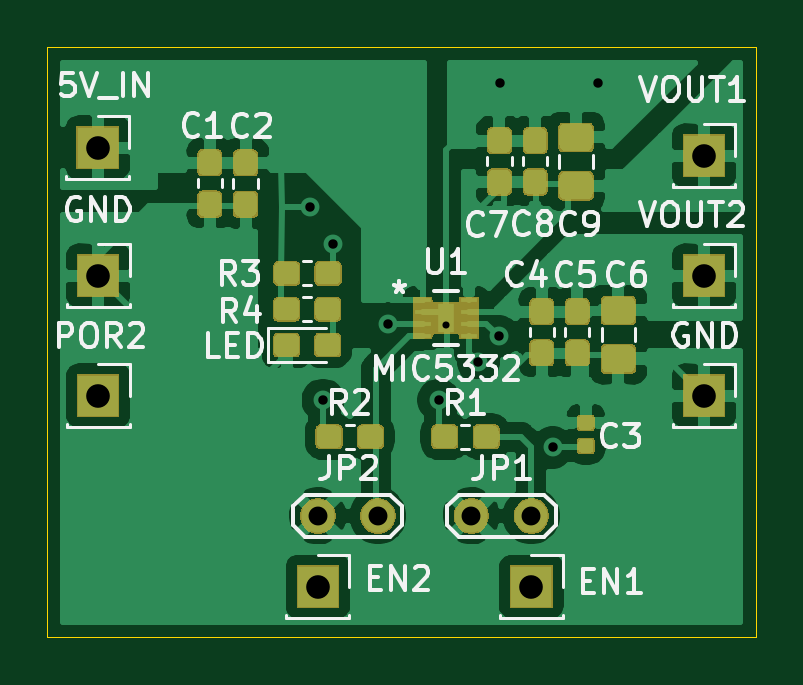
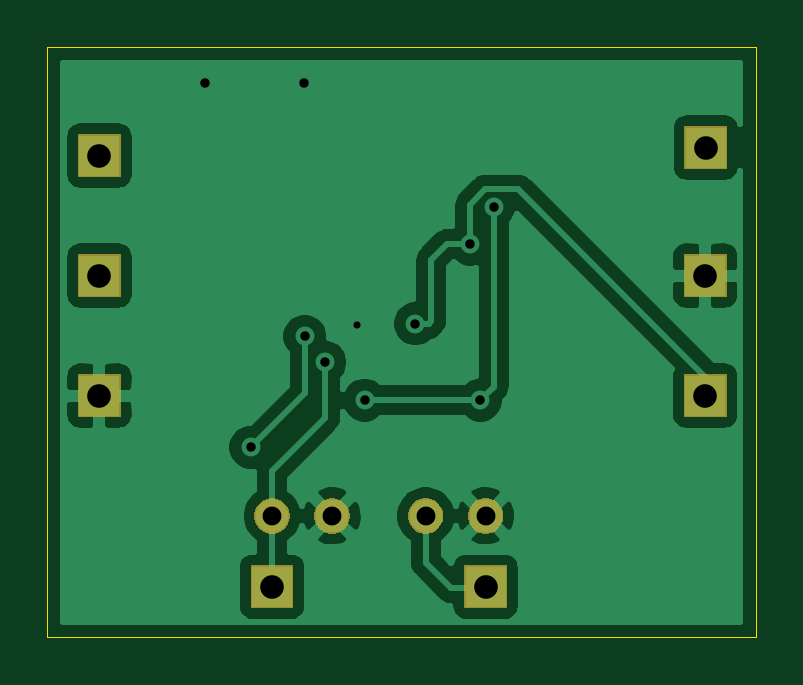
Circuit board: 11 layer files. Board 30.0 x 25.0 mm.
- bottom_copper: mic5332-B_Cu.gbr (39373 bytes)
- bottom_mask: mic5332-B_Mask.gbr (5403 bytes)
- paste: mic5332-B_Paste.gbr (494 bytes)
- bottom_silk: mic5332-B_SilkS.gbr (495 bytes)
- outline: mic5332-Edge_Cuts.gbr (730 bytes)
- top_copper: mic5332-F_Cu.gbr (90397 bytes)
- top_mask: mic5332-F_Mask.gbr (32863 bytes)
- paste: mic5332-F_Paste.gbr (10249 bytes)
- top_silk: mic5332-F_SilkS.gbr (25357 bytes)
- drill: mic5332-NPTH.drl (269 bytes)
- drill: mic5332-PTH.drl (685 bytes)

=== bottom_copper: mic5332-B_Cu.gbr (39373 bytes, source omitted) ===
=== bottom_mask: mic5332-B_Mask.gbr ===
G04 #@! TF.GenerationSoftware,KiCad,Pcbnew,(5.1.6)-1*
G04 #@! TF.CreationDate,2020-05-26T15:20:33+09:00*
G04 #@! TF.ProjectId,mic5332,6d696335-3333-4322-9e6b-696361645f70,rev?*
G04 #@! TF.SameCoordinates,Original*
G04 #@! TF.FileFunction,Soldermask,Bot*
G04 #@! TF.FilePolarity,Negative*
%FSLAX46Y46*%
G04 Gerber Fmt 4.6, Leading zero omitted, Abs format (unit mm)*
G04 Created by KiCad (PCBNEW (5.1.6)-1) date 2020-05-26 15:20:33*
%MOMM*%
%LPD*%
G01*
G04 APERTURE LIST*
%ADD10C,0.100000*%
G04 APERTURE END LIST*
D10*
G36*
X122051000Y-87951000D02*
G01*
X120249000Y-87951000D01*
X120249000Y-86149000D01*
X122051000Y-86149000D01*
X122051000Y-87951000D01*
G37*
G36*
X131091000Y-87951000D02*
G01*
X129289000Y-87951000D01*
X129289000Y-86149000D01*
X131091000Y-86149000D01*
X131091000Y-87951000D01*
G37*
G36*
X127869059Y-83327860D02*
G01*
X128005732Y-83384472D01*
X128128735Y-83466660D01*
X128233340Y-83571265D01*
X128315528Y-83694268D01*
X128372140Y-83830941D01*
X128401000Y-83976033D01*
X128401000Y-84123967D01*
X128372140Y-84269059D01*
X128315528Y-84405732D01*
X128233340Y-84528735D01*
X128128735Y-84633340D01*
X128005732Y-84715528D01*
X128005731Y-84715529D01*
X128005730Y-84715529D01*
X127869059Y-84772140D01*
X127723968Y-84801000D01*
X127576032Y-84801000D01*
X127430941Y-84772140D01*
X127294270Y-84715529D01*
X127294269Y-84715529D01*
X127294268Y-84715528D01*
X127171265Y-84633340D01*
X127066660Y-84528735D01*
X126984472Y-84405732D01*
X126927860Y-84269059D01*
X126899000Y-84123967D01*
X126899000Y-83976033D01*
X126927860Y-83830941D01*
X126984472Y-83694268D01*
X127066660Y-83571265D01*
X127171265Y-83466660D01*
X127294268Y-83384472D01*
X127430941Y-83327860D01*
X127576032Y-83299000D01*
X127723968Y-83299000D01*
X127869059Y-83327860D01*
G37*
G36*
X121369059Y-83327860D02*
G01*
X121505732Y-83384472D01*
X121628735Y-83466660D01*
X121733340Y-83571265D01*
X121815528Y-83694268D01*
X121872140Y-83830941D01*
X121901000Y-83976033D01*
X121901000Y-84123967D01*
X121872140Y-84269059D01*
X121815528Y-84405732D01*
X121733340Y-84528735D01*
X121628735Y-84633340D01*
X121505732Y-84715528D01*
X121505731Y-84715529D01*
X121505730Y-84715529D01*
X121369059Y-84772140D01*
X121223968Y-84801000D01*
X121076032Y-84801000D01*
X120930941Y-84772140D01*
X120794270Y-84715529D01*
X120794269Y-84715529D01*
X120794268Y-84715528D01*
X120671265Y-84633340D01*
X120566660Y-84528735D01*
X120484472Y-84405732D01*
X120427860Y-84269059D01*
X120399000Y-84123967D01*
X120399000Y-83976033D01*
X120427860Y-83830941D01*
X120484472Y-83694268D01*
X120566660Y-83571265D01*
X120671265Y-83466660D01*
X120794268Y-83384472D01*
X120930941Y-83327860D01*
X121076032Y-83299000D01*
X121223968Y-83299000D01*
X121369059Y-83327860D01*
G37*
G36*
X123909059Y-83327860D02*
G01*
X124045732Y-83384472D01*
X124168735Y-83466660D01*
X124273340Y-83571265D01*
X124355528Y-83694268D01*
X124412140Y-83830941D01*
X124441000Y-83976033D01*
X124441000Y-84123967D01*
X124412140Y-84269059D01*
X124355528Y-84405732D01*
X124273340Y-84528735D01*
X124168735Y-84633340D01*
X124045732Y-84715528D01*
X124045731Y-84715529D01*
X124045730Y-84715529D01*
X123909059Y-84772140D01*
X123763968Y-84801000D01*
X123616032Y-84801000D01*
X123470941Y-84772140D01*
X123334270Y-84715529D01*
X123334269Y-84715529D01*
X123334268Y-84715528D01*
X123211265Y-84633340D01*
X123106660Y-84528735D01*
X123024472Y-84405732D01*
X122967860Y-84269059D01*
X122939000Y-84123967D01*
X122939000Y-83976033D01*
X122967860Y-83830941D01*
X123024472Y-83694268D01*
X123106660Y-83571265D01*
X123211265Y-83466660D01*
X123334268Y-83384472D01*
X123470941Y-83327860D01*
X123616032Y-83299000D01*
X123763968Y-83299000D01*
X123909059Y-83327860D01*
G37*
G36*
X130409059Y-83327860D02*
G01*
X130545732Y-83384472D01*
X130668735Y-83466660D01*
X130773340Y-83571265D01*
X130855528Y-83694268D01*
X130912140Y-83830941D01*
X130941000Y-83976033D01*
X130941000Y-84123967D01*
X130912140Y-84269059D01*
X130855528Y-84405732D01*
X130773340Y-84528735D01*
X130668735Y-84633340D01*
X130545732Y-84715528D01*
X130545731Y-84715529D01*
X130545730Y-84715529D01*
X130409059Y-84772140D01*
X130263968Y-84801000D01*
X130116032Y-84801000D01*
X129970941Y-84772140D01*
X129834270Y-84715529D01*
X129834269Y-84715529D01*
X129834268Y-84715528D01*
X129711265Y-84633340D01*
X129606660Y-84528735D01*
X129524472Y-84405732D01*
X129467860Y-84269059D01*
X129439000Y-84123967D01*
X129439000Y-83976033D01*
X129467860Y-83830941D01*
X129524472Y-83694268D01*
X129606660Y-83571265D01*
X129711265Y-83466660D01*
X129834268Y-83384472D01*
X129970941Y-83327860D01*
X130116032Y-83299000D01*
X130263968Y-83299000D01*
X130409059Y-83327860D01*
G37*
G36*
X112751000Y-79861000D02*
G01*
X110949000Y-79861000D01*
X110949000Y-78059000D01*
X112751000Y-78059000D01*
X112751000Y-79861000D01*
G37*
G36*
X138401000Y-79861000D02*
G01*
X136599000Y-79861000D01*
X136599000Y-78059000D01*
X138401000Y-78059000D01*
X138401000Y-79861000D01*
G37*
G36*
X138401000Y-74781000D02*
G01*
X136599000Y-74781000D01*
X136599000Y-72979000D01*
X138401000Y-72979000D01*
X138401000Y-74781000D01*
G37*
G36*
X112751000Y-74781000D02*
G01*
X110949000Y-74781000D01*
X110949000Y-72979000D01*
X112751000Y-72979000D01*
X112751000Y-74781000D01*
G37*
G36*
X138401000Y-69701000D02*
G01*
X136599000Y-69701000D01*
X136599000Y-67899000D01*
X138401000Y-67899000D01*
X138401000Y-69701000D01*
G37*
G36*
X112731000Y-69361000D02*
G01*
X110929000Y-69361000D01*
X110929000Y-67559000D01*
X112731000Y-67559000D01*
X112731000Y-69361000D01*
G37*
M02*

=== paste: mic5332-B_Paste.gbr ===
G04 #@! TF.GenerationSoftware,KiCad,Pcbnew,(5.1.6)-1*
G04 #@! TF.CreationDate,2020-05-26T15:20:33+09:00*
G04 #@! TF.ProjectId,mic5332,6d696335-3333-4322-9e6b-696361645f70,rev?*
G04 #@! TF.SameCoordinates,Original*
G04 #@! TF.FileFunction,Paste,Bot*
G04 #@! TF.FilePolarity,Positive*
%FSLAX46Y46*%
G04 Gerber Fmt 4.6, Leading zero omitted, Abs format (unit mm)*
G04 Created by KiCad (PCBNEW (5.1.6)-1) date 2020-05-26 15:20:33*
%MOMM*%
%LPD*%
G01*
G04 APERTURE LIST*
G04 APERTURE END LIST*
M02*

=== bottom_silk: mic5332-B_SilkS.gbr ===
G04 #@! TF.GenerationSoftware,KiCad,Pcbnew,(5.1.6)-1*
G04 #@! TF.CreationDate,2020-05-26T15:20:33+09:00*
G04 #@! TF.ProjectId,mic5332,6d696335-3333-4322-9e6b-696361645f70,rev?*
G04 #@! TF.SameCoordinates,Original*
G04 #@! TF.FileFunction,Legend,Bot*
G04 #@! TF.FilePolarity,Positive*
%FSLAX46Y46*%
G04 Gerber Fmt 4.6, Leading zero omitted, Abs format (unit mm)*
G04 Created by KiCad (PCBNEW (5.1.6)-1) date 2020-05-26 15:20:33*
%MOMM*%
%LPD*%
G01*
G04 APERTURE LIST*
G04 APERTURE END LIST*
M02*

=== outline: mic5332-Edge_Cuts.gbr ===
G04 #@! TF.GenerationSoftware,KiCad,Pcbnew,(5.1.6)-1*
G04 #@! TF.CreationDate,2020-05-26T15:20:33+09:00*
G04 #@! TF.ProjectId,mic5332,6d696335-3333-4322-9e6b-696361645f70,rev?*
G04 #@! TF.SameCoordinates,Original*
G04 #@! TF.FileFunction,Profile,NP*
%FSLAX46Y46*%
G04 Gerber Fmt 4.6, Leading zero omitted, Abs format (unit mm)*
G04 Created by KiCad (PCBNEW (5.1.6)-1) date 2020-05-26 15:20:33*
%MOMM*%
%LPD*%
G01*
G04 APERTURE LIST*
G04 #@! TA.AperFunction,Profile*
%ADD10C,0.050000*%
G04 #@! TD*
G04 APERTURE END LIST*
D10*
X109700000Y-64200000D02*
X109700000Y-89200000D01*
X139700000Y-64200000D02*
X109700000Y-64200000D01*
X139700000Y-89200000D02*
X139700000Y-64200000D01*
X109700000Y-89200000D02*
X139700000Y-89200000D01*
M02*

=== top_copper: mic5332-F_Cu.gbr (90397 bytes, source omitted) ===
=== top_mask: mic5332-F_Mask.gbr (32863 bytes, source omitted) ===
=== paste: mic5332-F_Paste.gbr (10249 bytes, source omitted) ===
=== top_silk: mic5332-F_SilkS.gbr (25357 bytes, source omitted) ===
=== drill: mic5332-NPTH.drl ===
M48
; DRILL file {KiCad (5.1.6)-1} date 05/26/20 15:23:36
; FORMAT={-:-/ absolute / inch / decimal}
; #@! TF.CreationDate,2020-05-26T15:23:36+09:00
; #@! TF.GenerationSoftware,Kicad,Pcbnew,(5.1.6)-1
; #@! TF.FileFunction,NonPlated,1,2,NPTH
FMAT,2
INCH
%
G90
G05
T0
M30

=== drill: mic5332-PTH.drl ===
M48
; DRILL file {KiCad (5.1.6)-1} date 05/26/20 15:23:36
; FORMAT={-:-/ absolute / inch / decimal}
; #@! TF.CreationDate,2020-05-26T15:23:36+09:00
; #@! TF.GenerationSoftware,Kicad,Pcbnew,(5.1.6)-1
; #@! TF.FileFunction,Plated,1,2,PTH
FMAT,2
INCH
T1C0.0118
T2C0.0157
T3C0.0315
T4C0.0394
%
G90
G05
T1
X4.9833Y-2.9912
T2
X4.7563Y-2.7937
X4.7783Y-3.1161
X4.7953Y-2.8563
X4.8867Y-2.9891
X4.9713Y-3.1161
X5.0374Y-3.0531
X5.0709Y-3.0098
X5.0728Y-2.5882
X5.1614Y-3.1949
X5.2366Y-2.5882
T3
X4.7697Y-3.3091
X4.8697Y-3.3091
X5.0256Y-3.3091
X5.1256Y-3.3091
T4
X4.7697Y-3.4272
X5.1256Y-3.4272
X5.4134Y-2.7087
X4.4028Y-2.6953
X4.4035Y-2.9087
X4.4035Y-3.1087
X5.4134Y-2.9087
X5.4134Y-3.1087
T0
M30

